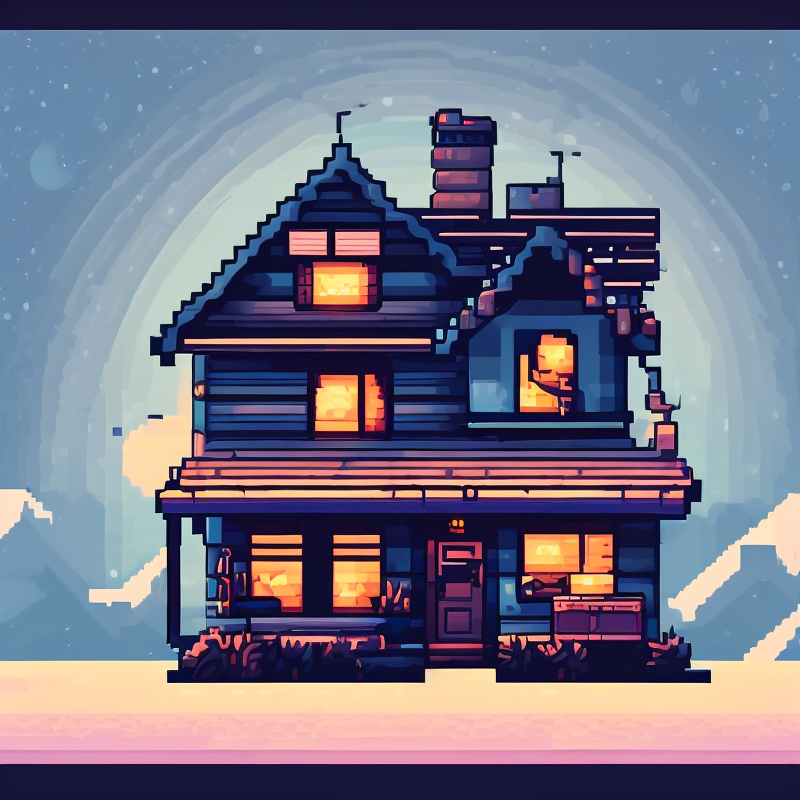
Generation parameters embedded in this image by AUTOMATIC1111 Stable Diffusion web UI or a fork of it (Forge, ...) (PNG 'parameters' text chunk):
house,night,wathet blue,pixelart style,pixelart,
Steps: 20, Sampler: DPM++ 2M Karras, CFG scale: 7, Seed: 3692504854, Size: 800x800, Model hash: 333825e530, Model: pixhell_v20, Clip skip: 2, Version: v1.8.0